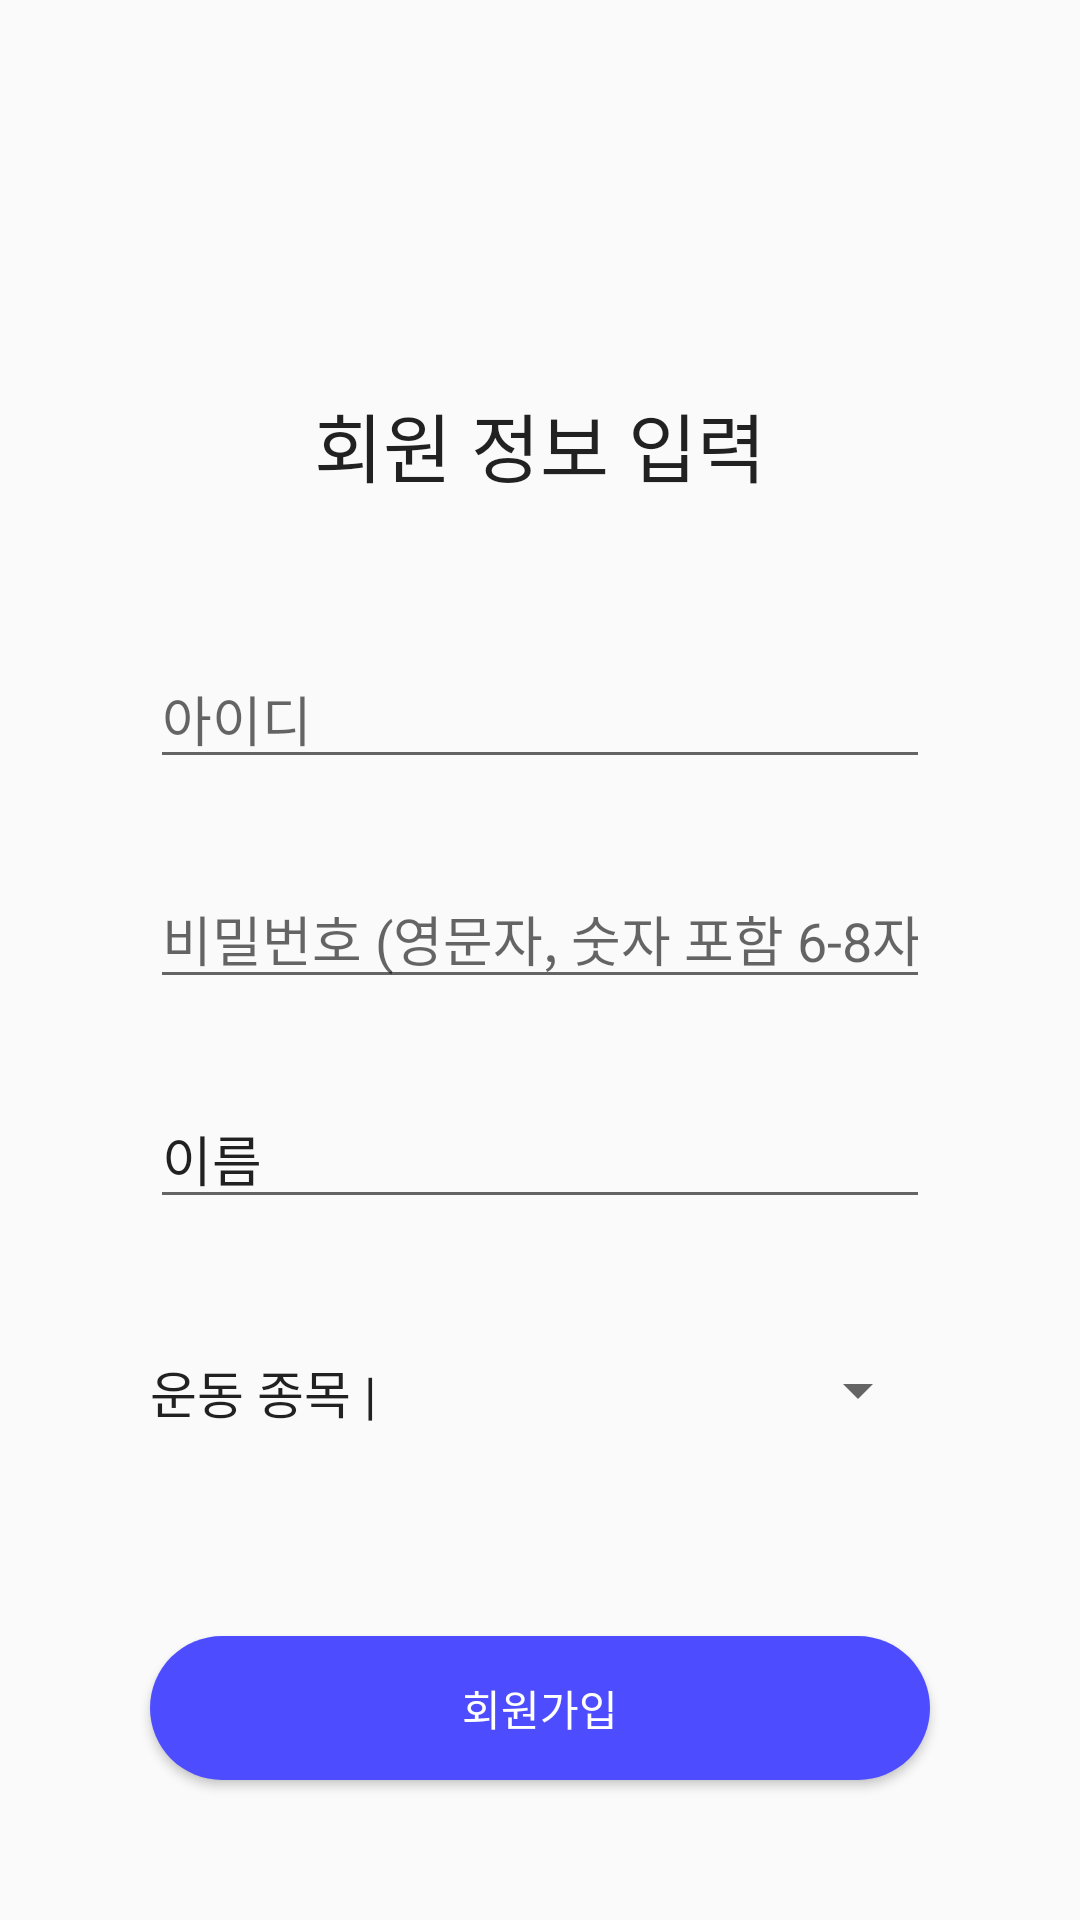

Reconstruct the res/layout file that produces this screen, plus the resources it refers to.
<!-- AndroidManifest.xml: application theme Theme.GURU2024 -->
<!-- res/layout/activity_sign_up.xml -->
<?xml version="1.0" encoding="utf-8"?>
<androidx.constraintlayout.widget.ConstraintLayout xmlns:android="http://schemas.android.com/apk/res/android"
    xmlns:app="http://schemas.android.com/apk/res-auto"
    xmlns:tools="http://schemas.android.com/tools"
    android:id="@+id/signUp"
    android:layout_width="match_parent"
    android:layout_height="match_parent"
    tools:context=".SignUpActivity">

    <TextView
        android:id="@+id/tvInfo"
        android:layout_width="0dp"
        android:layout_height="wrap_content"
        android:layout_marginTop="130dp"
        android:layout_marginStart="50dp"
        android:layout_marginEnd="50dp"
        android:text="회원 정보 입력"
        android:textSize="25dp"
        android:textAppearance="@style/TextAppearance.AppCompat.Large"
        app:layout_constraintStart_toStartOf="parent"
        app:layout_constraintEnd_toEndOf="parent"
        app:layout_constraintTop_toTopOf="parent"
        android:gravity="center"/>

    <EditText
        android:id="@+id/setId"
        android:layout_width="0dp"
        android:layout_height="wrap_content"
        android:layout_marginTop="50dp"
        android:layout_marginStart="50dp"
        android:layout_marginEnd="50dp"
        android:ems="10"
        android:hint="아이디"
        android:inputType="text"
        app:layout_constraintStart_toStartOf="parent"
        app:layout_constraintEnd_toEndOf="parent"
        app:layout_constraintTop_toBottomOf="@+id/tvInfo" />

    <EditText
        android:id="@+id/setPw"
        android:layout_width="0dp"
        android:layout_height="wrap_content"
        android:layout_marginTop="30dp"
        android:layout_marginStart="50dp"
        android:layout_marginEnd="50dp"
        android:ems="10"
        android:hint="비밀번호 (영문자, 숫자 포함 6-8자)"
        android:inputType="textPassword"
        app:layout_constraintTop_toBottomOf="@+id/setId"
        app:layout_constraintStart_toStartOf="parent"
        app:layout_constraintEnd_toEndOf="parent" />

    <EditText
        android:id="@+id/setName"
        android:layout_width="0dp"
        android:layout_height="wrap_content"
        android:layout_marginTop="30dp"
        android:layout_marginStart="50dp"
        android:layout_marginEnd="50dp"
        android:ems="10"
        android:inputType="text"
        android:text="이름"
        app:layout_constraintStart_toStartOf="parent"
        app:layout_constraintEnd_toEndOf="parent"
        app:layout_constraintTop_toBottomOf="@+id/setPw" />

    <TextView
        android:id="@+id/tvCat"
        android:layout_width="wrap_content"
        android:layout_height="wrap_content"
        android:text="운동 종목 | "
        android:textSize="17dp"
        android:textAppearance="@style/TextAppearance.AppCompat.Large"
        app:layout_constraintTop_toBottomOf="@+id/setName"
        app:layout_constraintStart_toStartOf="parent"
        android:layout_marginTop="45dp"
        android:layout_marginStart="50dp" />

    <Spinner
        android:id="@+id/setCat"
        android:layout_width="0dp"
        android:layout_height="wrap_content"
        android:layout_marginTop="45dp"
        android:layout_marginStart="15dp"
        android:layout_marginEnd="50dp"
        android:textAlignment="center"
        app:layout_constraintStart_toEndOf="@+id/tvCat"
        app:layout_constraintEnd_toEndOf="parent"
        app:layout_constraintTop_toBottomOf="@+id/setName" />

    <Button
        android:id="@+id/btnSignUp"
        android:background="@drawable/blue_round"
        android:layout_width="0dp"
        android:layout_height="wrap_content"
        android:layout_marginStart="50dp"
        android:layout_marginEnd="50dp"
        android:layout_marginTop="70dp"
        android:text="회원가입"
        android:textColor="@color/white"
        app:layout_constraintTop_toBottomOf="@+id/setCat"
        app:layout_constraintEnd_toEndOf="parent"
        app:layout_constraintStart_toStartOf="parent" />

</androidx.constraintlayout.widget.ConstraintLayout>
<!-- resources referenced by this layout -->
<resources>
  <color name="white">#FFFFFFFF</color>
  <!-- drawable blue_round (drawable) -->
  <?xml version="1.0" encoding="utf-8"?>
  <shape xmlns:android="http://schemas.android.com/apk/res/android"
      android:shape="rectangle">
      <solid android:color="@color/app_blue" />
      <corners android:radius="25dp"/>
  </shape>
  <style name="Theme.GURU2024" parent="Base.Theme.GURU2024" />
  <color name="app_blue">#4d4dff</color>
  <style name="Base.Theme.GURU2024" parent="Theme.AppCompat.Light.NoActionBar">
          
          
      </style>
</resources>
